Run: headless pygame with SDL's dummy video driver; simulated clock (each Clock.tick advances the game by its frame time, no real sleeping); random seed 0; keys injected as events and as key.get_pressed() state; no mouse input.
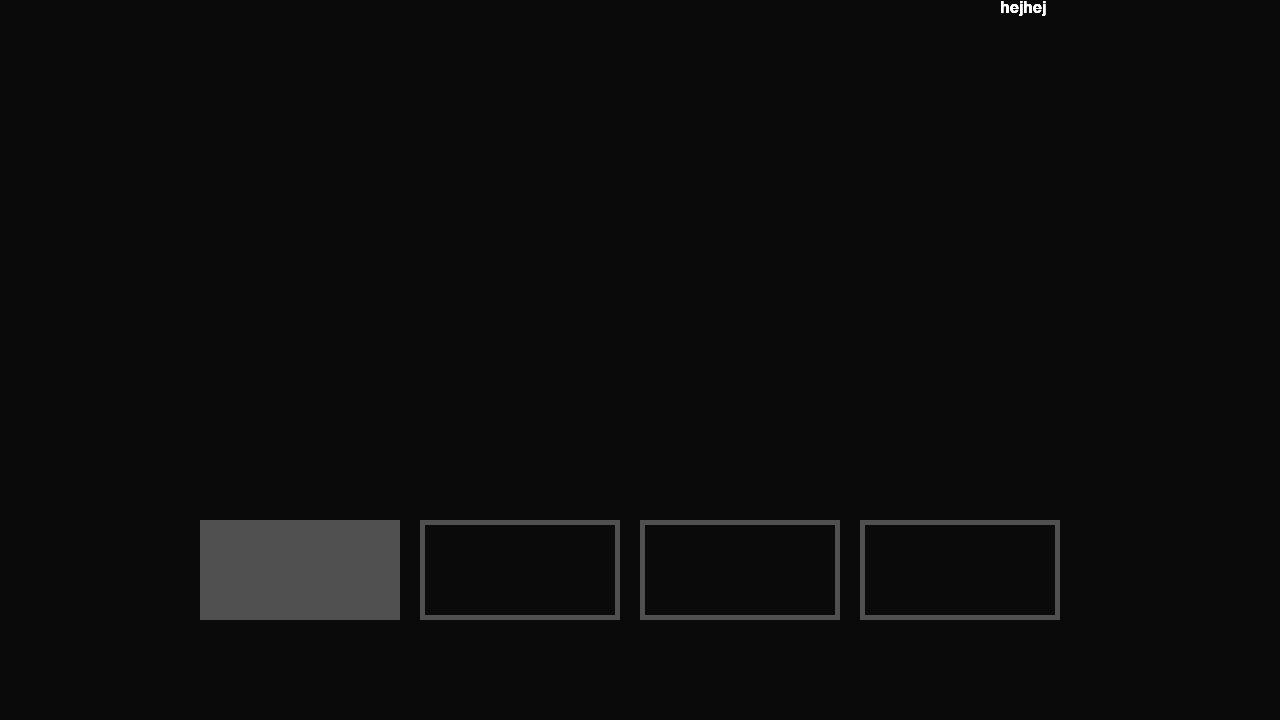
Frame 1 of 4 · flips 1–60 · no input
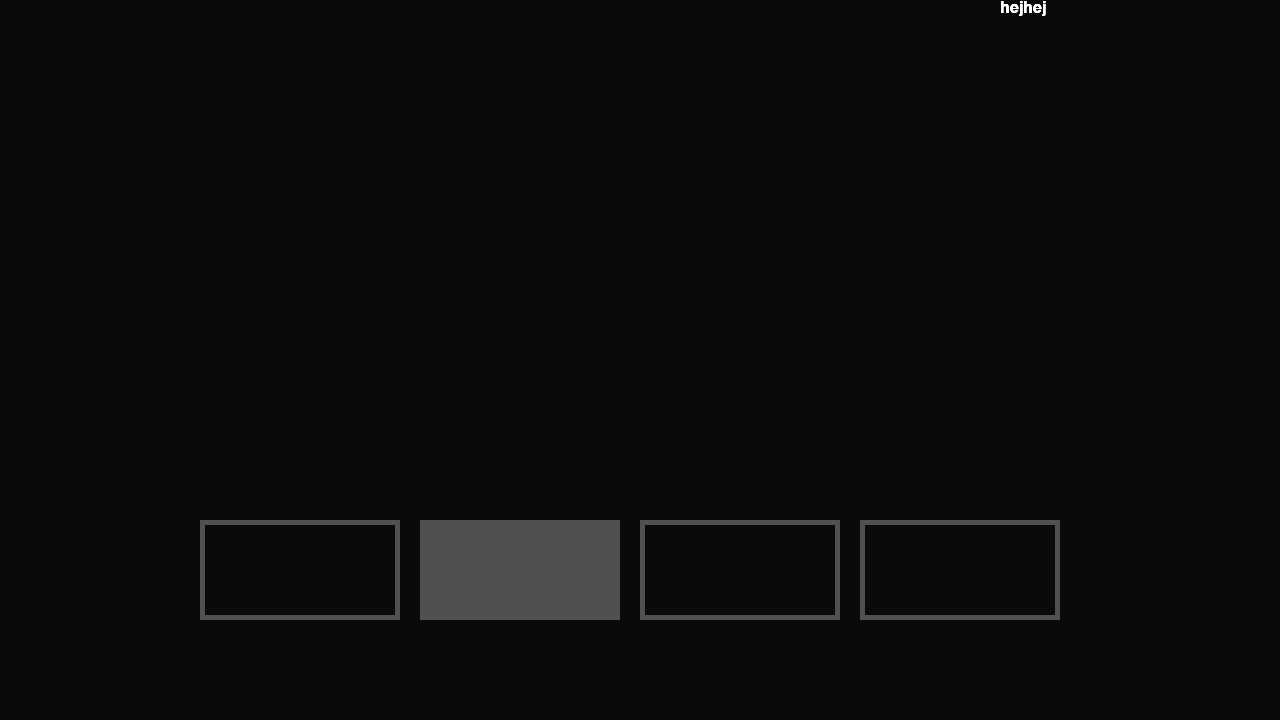
Frame 2 of 4 · flips 61–180 · tapped SPACE, RETURN · held RIGHT (→), D
Frame 3 of 4 · flips 181–300 · held DOWN (↓), S · screen unchanged from frame 2, image omitted
Frame 4 of 4 · flips 301–420 · held LEFT (←), A, UP (↑), W · screen same as frame 1, image omitted

The pygame program that drew these frames:

import pygame

pygame.init()
screen = pygame.display.set_mode((1280, 720))
clock = pygame.time.Clock()
font = pygame.font.SysFont("Arial", 24)
running = True

selected_index = 0

def draw_ui():
    for i in range(4):
        pygame.draw.rect(screen, (80, 80, 80), (200+(220*i), 520, 200, 100))
        text = font.render("hejhej", True, "white")
        textRect = text.get_rect()
        screen.blit(text, (textRect.x+1000, textRect.y, textRect.width, textRect.height))
        if not selected_index == i:
            pygame.draw.rect(screen, (10, 10, 10), (200+(220*i)+5, 520+5, 200-10, 100-10))

while running:
    for event in pygame.event.get():
        if event.type == pygame.QUIT:
            running = False
        if event.type == pygame.KEYDOWN:
            if event.key == pygame.K_LEFT:
                if not selected_index == 0:
                    selected_index -= 1
            if event.key == pygame.K_RIGHT:
                if not selected_index == 3:
                    selected_index += 1

    screen.fill((10, 10, 10))

    draw_ui()

    pygame.display.flip()

    clock.tick(60)

pygame.quit()
